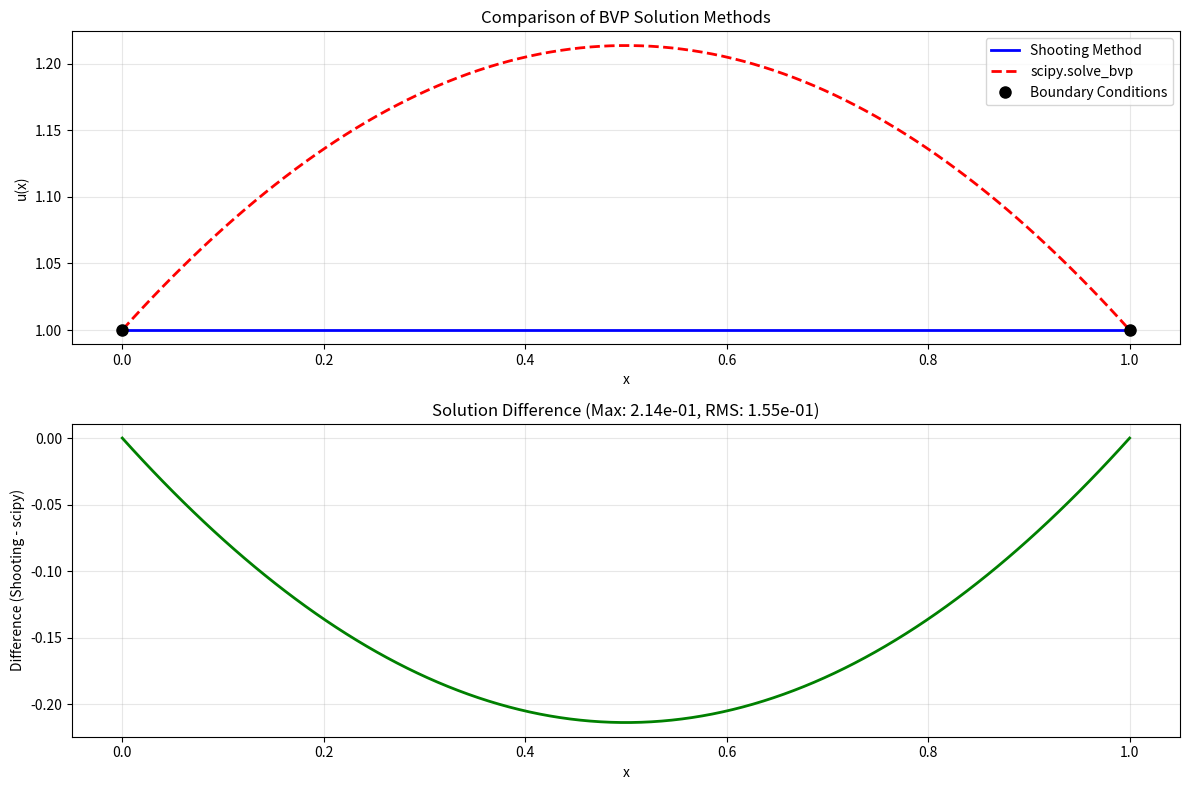

Write the Python code that produced this figure.
#!/usr/bin/env python3
# -*- coding: utf-8 -*-
"""
项目2：打靶法与scipy.solve_bvp求解边值问题 - 学生代码模板

本项目要求实现打靶法和scipy.solve_bvp两种方法来求解二阶线性常微分方程边值问题：
u''(x) = -π(u(x)+1)/4
边界条件：u(0) = 1, u(1) = 1

[redacted]
[redacted]
完成日期：[2025.6.4]
"""

import numpy as np
import matplotlib.pyplot as plt
from scipy.integrate import odeint, solve_ivp, solve_bvp
from scipy.optimize import fsolve
import warnings
warnings.filterwarnings('ignore')


def ode_system_shooting(t, y):
    """
    Define the ODE system for shooting method.
    
    Convert the second-order ODE u'' = -π(u+1)/4 into a first-order system:
    y1 = u, y2 = u'
    y1' = y2
    y2' = -π(y1+1)/4
    
    Args:
        t (float): Independent variable (time/position)
        y (array): State vector [y1, y2] where y1=u, y2=u'
    
    Returns:
        list: Derivatives [y1', y2']
    
    TODO: Implement the ODE system conversion
    Hint: Return [y[1], -np.pi*(y[0]+1)/4]
    """
    y = np.atleast_1d(y)
    if len(y) < 2:
        y = np.append(y, 0.0)  # Append a zero if y has only one element
    
    return [y[1], -np.pi * (y[0] + 1) / 4]


def boundary_conditions_scipy(ya, yb):
    """
    Define boundary conditions for scipy.solve_bvp.
    
    Boundary conditions: u(0) = 1, u(1) = 1
    ya[0] should equal 1, yb[0] should equal 1
    
    Args:
        ya (array): Values at left boundary [u(0), u'(0)]
        yb (array): Values at right boundary [u(1), u'(1)]
    
    Returns:
        array: Boundary condition residuals
    
    TODO: Implement boundary conditions
    Hint: Return np.array([ya[0] - 1, yb[0] - 1])
    """
    return np.array([ya[0] - 1, yb[0] - 1])


def ode_system_scipy(x, y):
    """
    Define the ODE system for scipy.solve_bvp.
    
    Note: scipy.solve_bvp uses (x, y) parameter order, different from odeint
    
    Args:
        x (float): Independent variable
        y (array): State vector [y1, y2]
    
    Returns:
        array: Derivatives as column vector
    
    TODO: Implement ODE system for scipy.solve_bvp
    Hint: Use np.vstack to return column vector
    """
    return np.vstack((y[1], -np.pi * (y[0] + 1) / 4))


def solve_bvp_shooting_method(x_span, boundary_conditions, n_points=100, max_iterations=10, tolerance=1e-6):
    """
    Solve boundary value problem using shooting method.
    
    Algorithm:
    1. Guess initial slope m1
    2. Solve IVP with initial conditions [u(0), m1]
    3. Check if u(1) matches boundary condition
    4. If not, adjust slope using secant method and repeat
    
    Args:
        x_span (tuple): Domain (x_start, x_end)
        boundary_conditions (tuple): (u_left, u_right)
        n_points (int): Number of discretization points
        max_iterations (int): Maximum iterations for shooting
        tolerance (float): Convergence tolerance
    
    Returns:
        tuple: (x_array, y_array) solution arrays
    
    TODO: Implement shooting method algorithm
    Hint: Use secant method to adjust initial slope
    """
    # Validate input parameters
    if len(x_span) != 2 or x_span[1] <= x_span[0]:
        raise ValueError("x_span must be a tuple (x_start, x_end) with x_end > x_start")
    if len(boundary_conditions) != 2:
        raise ValueError("boundary_conditions must be a tuple (u_left, u_right)")
    if n_points < 10:
        raise ValueError("n_points must be at least 10")
    
    x_start, x_end = x_span
    u_left, u_right = boundary_conditions
    
    # Setup domain
    x = np.linspace(x_start, x_end, n_points)
    
    # Initial guess for slope
    m1 = -1.0  # First guess
    y0 = np.array([u_left, m1], dtype=np.float64)  # Initial conditions [u(0), u'(0)]
    
    # Solve with first guess
    sol1 = odeint(ode_system_shooting, y0, x)
    u_end_1 = sol1[-1, 0]  # u(x_end) with first guess
    
    # Check if first guess is good enough
    if abs(u_end_1 - u_right) < tolerance:
        return x, sol1[:, 0]
    
    # Second guess using linear scaling
    m2 = m1 * u_right / u_end_1 if abs(u_end_1) > 1e-12 else m1 + 1.0
    y0[1] = m2
    sol2 = odeint(ode_system_shooting, y0, x)
    u_end_2 = sol2[-1, 0]  # u(x_end) with second guess
    
    # Check if second guess is good enough
    if abs(u_end_2 - u_right) < tolerance:
        return x, sol2[:, 0]
    
    # Iterative improvement using secant method
    for iteration in range(max_iterations):
        # Secant method to find better slope
        if abs(u_end_2 - u_end_1) < 1e-12:
            # Avoid division by zero
            m3 = m2 + 0.1
        else:
            m3 = m2 + (u_right - u_end_2) * (m2 - m1) / (u_end_2 - u_end_1)
        
        # Solve with new guess
        y0[1] = m3
        sol3 = odeint(ode_system_shooting, y0, x)
        u_end_3 = sol3[-1, 0]
        
        # Check convergence
        if abs(u_end_3 - u_right) < tolerance:
            return x, sol3[:, 0]
        
        # Update for next iteration
        m1, m2 = m2, m3
        u_end_1, u_end_2 = u_end_2, u_end_3
    
    # If not converged, return best solution with warning
    print(f"Warning: Shooting method did not converge after {max_iterations} iterations.")
    print(f"Final boundary error: {abs(u_end_3 - u_right):.2e}")
    return x, sol3[:, 0]


def solve_bvp_scipy_wrapper(x_span, boundary_conditions, n_points=50):
    """
    Solve boundary value problem using scipy.solve_bvp.
    
    Args:
        x_span (tuple): Domain (x_start, x_end)
        boundary_conditions (tuple): (u_left, u_right)
        n_points (int): Number of initial mesh points
    
    Returns:
        tuple: (x_array, y_array) solution arrays
    
    TODO: Implement scipy.solve_bvp wrapper
    Hint: Set up initial guess and call solve_bvp
    """
    # Validate input parameters
    if len(x_span) != 2 or x_span[1] <= x_span[0]:
        raise ValueError("x_span must be a tuple (x_start, x_end) with x_end > x_start")
    if len(boundary_conditions) != 2:
        raise ValueError("boundary_conditions must be a tuple (u_left, u_right)")
    if n_points < 5:
        raise ValueError("n_points must be at least 5")
    
    x_start, x_end = x_span
    u_left, u_right = boundary_conditions
    
    # Setup initial mesh
    x_init = np.linspace(x_start, x_end, n_points)
    
    # Initial guess: linear interpolation between boundary values
    y_init = np.zeros((2, x_init.size))
    y_init[0] = u_left + (u_right - u_left) * (x_init - x_start) / (x_end - x_start)
    y_init[1] = (u_right - u_left) / (x_end - x_start)  # Constant slope guess
    
    # Solve using scipy.solve_bvp
    try:
        sol = solve_bvp(ode_system_scipy, boundary_conditions_scipy, x_init, y_init)
        
        if not sol.success:
            raise RuntimeError(f"scipy.solve_bvp failed: {sol.message}")
        
        # Generate solution on fine mesh
        x_fine = np.linspace(x_start, x_end, 100)
        y_fine = sol.sol(x_fine)[0]
        
        return x_fine, y_fine
        
    except Exception as e:
        raise RuntimeError(f"Error in scipy.solve_bvp: {str(e)}")


def compare_methods_and_plot(x_span=(0, 1), boundary_conditions=(1, 1), n_points=100):
    """
    Compare shooting method and scipy.solve_bvp, generate comparison plot.
    
    Args:
        x_span (tuple): Domain for the problem
        boundary_conditions (tuple): Boundary values (left, right)
        n_points (int): Number of points for plotting
    
    Returns:
        dict: Dictionary containing solutions and analysis
    
    TODO: Implement method comparison and visualization
    Hint: Call both methods, plot results, calculate differences
    """
    print("Solving BVP using both methods...")
    
    try:
        # Solve using shooting method
        print("Running shooting method...")
        x_shoot, y_shoot = solve_bvp_shooting_method(x_span, boundary_conditions, n_points)
        
        # Solve using scipy.solve_bvp
        print("Running scipy.solve_bvp...")
        x_scipy, y_scipy = solve_bvp_scipy_wrapper(x_span, boundary_conditions, n_points//2)
        
        # Interpolate scipy solution to shooting method grid for comparison
        y_scipy_interp = np.interp(x_shoot, x_scipy, y_scipy)
        
        # Calculate differences
        max_diff = np.max(np.abs(y_shoot - y_scipy_interp))
        rms_diff = np.sqrt(np.mean((y_shoot - y_scipy_interp)**2))
        
        # Create comparison plot
        plt.figure(figsize=(12, 8))
        
        # Main comparison plot
        plt.subplot(2, 1, 1)
        plt.plot(x_shoot, y_shoot, 'b-', linewidth=2, label='Shooting Method')
        plt.plot(x_scipy, y_scipy, 'r--', linewidth=2, label='scipy.solve_bvp')
        plt.xlabel('x')
        plt.ylabel('u(x)')
        plt.title('Comparison of BVP Solution Methods')
        plt.legend()
        plt.grid(True, alpha=0.3)
        
        # Mark boundary points
        plt.plot([x_span[0], x_span[1]], [boundary_conditions[0], boundary_conditions[1]], 
                'ko', markersize=8, label='Boundary Conditions')
        plt.legend()
        
        # Difference plot
        plt.subplot(2, 1, 2)
        plt.plot(x_shoot, y_shoot - y_scipy_interp, 'g-', linewidth=2)
        plt.xlabel('x')
        plt.ylabel('Difference (Shooting - scipy)')
        plt.title(f'Solution Difference (Max: {max_diff:.2e}, RMS: {rms_diff:.2e})')
        plt.grid(True, alpha=0.3)
        
        plt.tight_layout()
        plt.show()
        
        # Print analysis
        print("\nSolution Analysis:")
        print(f"Maximum difference: {max_diff:.2e}")
        print(f"RMS difference: {rms_diff:.2e}")
        print(f"Shooting method points: {len(x_shoot)}")
        print(f"scipy.solve_bvp points: {len(x_scipy)}")
        
        # Verify boundary conditions
        print(f"\nBoundary condition verification:")
        print(f"Shooting method: u({x_span[0]}) = {y_shoot[0]:.6f}, u({x_span[1]}) = {y_shoot[-1]:.6f}")
        print(f"scipy.solve_bvp: u({x_span[0]}) = {y_scipy[0]:.6f}, u({x_span[1]}) = {y_scipy[-1]:.6f}")
        print(f"Target: u({x_span[0]}) = {boundary_conditions[0]}, u({x_span[1]}) = {boundary_conditions[1]}")
        
        return {
            'x_shooting': x_shoot,
            'y_shooting': y_shoot,
            'x_scipy': x_scipy,
            'y_scipy': y_scipy,
            'max_difference': max_diff,
            'rms_difference': rms_diff,
            'boundary_error_shooting': [abs(y_shoot[0] - boundary_conditions[0]), 
                                      abs(y_shoot[-1] - boundary_conditions[1])],
            'boundary_error_scipy': [abs(y_scipy[0] - boundary_conditions[0]), 
                                   abs(y_scipy[-1] - boundary_conditions[1])]
        }
        
    except Exception as e:
        print(f"Error in method comparison: {str(e)}")
        raise


# Test functions for development and debugging
def test_ode_system():
    """
    Test the ODE system implementation.
    """
    print("Testing ODE system...")
    
    # Test point
    t_test = 0.5
    y_test = np.array([1.0, 0.5])
    
    # Test shooting method ODE system
    dydt = ode_system_shooting(t_test, y_test)
    expected = [0.5, -np.pi*(1.0+1)/4]
    print(f"ODE system (shooting): dydt = {dydt}")
    print(f"Expected: {expected}")
    assert np.allclose(dydt, expected), "Shooting ODE system test failed"
    
    # Test scipy ODE system
    dydt_scipy = ode_system_scipy(t_test, y_test)
    expected_scipy = np.array([[0.5], [-np.pi*2/4]])
    print(f"ODE system (scipy): dydt = {dydt_scipy.flatten()}")
    print(f"Expected: {expected_scipy.flatten()}")
    assert np.allclose(dydt_scipy, expected_scipy), "Scipy ODE system test failed"
    
    print("ODE system tests passed!")


def test_boundary_conditions():
    """
    Test the boundary conditions implementation.
    """
    print("Testing boundary conditions...")
    
    ya = np.array([1.0, 0.5])  # Left boundary
    yb = np.array([1.0, -0.3])  # Right boundary
    
    bc_residual = boundary_conditions_scipy(ya, yb)
    expected = np.array([0.0, 0.0])  # Both boundaries should be satisfied
    print(f"Boundary condition residuals: {bc_residual}")
    print(f"Expected: {expected}")
    assert np.allclose(bc_residual, expected), "Boundary conditions test failed"
    
    print("Boundary conditions test passed!")


def test_shooting_method():
    """
    Test the shooting method implementation.
    """
    print("Testing shooting method...")
    
    x_span = (0, 1)
    boundary_conditions = (1, 1)
    
    x, y = solve_bvp_shooting_method(x_span, boundary_conditions, n_points=50)
    
    # Check boundary conditions
    assert abs(y[0] - boundary_conditions[0]) < 1e-6, "Left boundary condition not satisfied"
    assert abs(y[-1] - boundary_conditions[1]) < 1e-6, "Right boundary condition not satisfied"
    
    print(f"Shooting method: u(0) = {y[0]:.6f}, u(1) = {y[-1]:.6f}")
    print("Shooting method test passed!")


def test_scipy_method():
    """
    Test the scipy.solve_bvp wrapper.
    """
    print("Testing scipy.solve_bvp wrapper...")
    
    x_span = (0, 1)
    boundary_conditions = (1, 1)
    
    x, y = solve_bvp_scipy_wrapper(x_span, boundary_conditions, n_points=20)
    
    # Check boundary conditions
    assert abs(y[0] - boundary_conditions[0]) < 1e-6, "Left boundary condition not satisfied"
    assert abs(y[-1] - boundary_conditions[1]) < 1e-6, "Right boundary condition not satisfied"
    
    print(f"scipy.solve_bvp: u(0) = {y[0]:.6f}, u(1) = {y[-1]:.6f}")
    print("scipy.solve_bvp wrapper test passed!")


if __name__ == "__main__":
    print("项目2：打靶法与scipy.solve_bvp求解边值问题")
    print("=" * 50)
    
    # Run basic tests
    test_ode_system()
    test_boundary_conditions()
    
    # Try to run comparison (will fail until functions are implemented)
    try:
        print("\nTesting method comparison...")
        results = compare_methods_and_plot()
        print("Method comparison completed successfully!")
    except NotImplementedError as e:
        print(f"Method comparison not yet implemented: {e}")
    
    print("\n请实现所有标记为 TODO 的函数以完成项目。")
